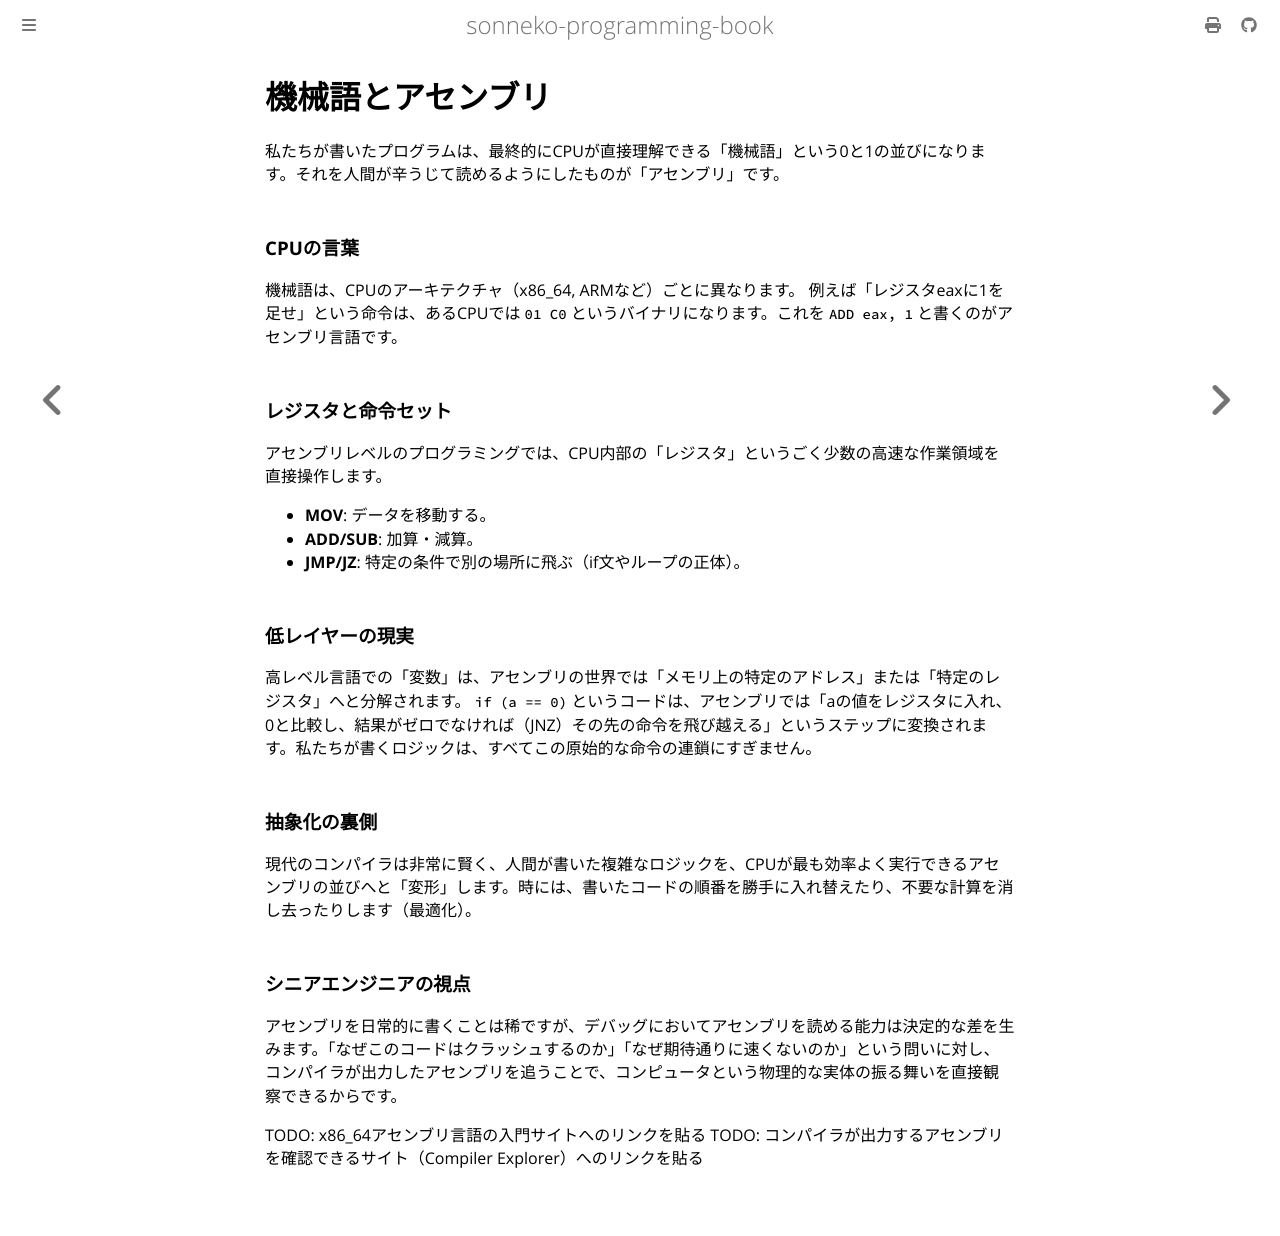

repository: sonneko/programming-book · page: 10-low-level-programming/012.html · generator: mdbook

# 機械語とアセンブリ

私たちが書いたプログラムは、最終的にCPUが直接理解できる「機械語」という0と1の並びになります。それを人間が辛うじて読めるようにしたものが「アセンブリ」です。

### CPUの言葉
機械語は、CPUのアーキテクチャ（x86_64, ARMなど）ごとに異なります。
例えば「レジスタeaxに1を足せ」という命令は、あるCPUでは `01 C0` というバイナリになります。これを `ADD eax, 1` と書くのがアセンブリ言語です。

### レジスタと命令セット
アセンブリレベルのプログラミングでは、CPU内部の「レジスタ」というごく少数の高速な作業領域を直接操作します。
- **MOV**: データを移動する。
- **ADD/SUB**: 加算・減算。
- **JMP/JZ**: 特定の条件で別の場所に飛ぶ（if文やループの正体）。

### 低レイヤーの現実
高レベル言語での「変数」は、アセンブリの世界では「メモリ上の特定のアドレス」または「特定のレジスタ」へと分解されます。
`if (a == 0)` というコードは、アセンブリでは「aの値をレジスタに入れ、0と比較し、結果がゼロでなければ（JNZ）その先の命令を飛び越える」というステップに変換されます。私たちが書くロジックは、すべてこの原始的な命令の連鎖にすぎません。

### 抽象化の裏側
現代のコンパイラは非常に賢く、人間が書いた複雑なロジックを、CPUが最も効率よく実行できるアセンブリの並びへと「変形」します。時には、書いたコードの順番を勝手に入れ替えたり、不要な計算を消し去ったりします（最適化）。

### シニアエンジニアの視点
アセンブリを日常的に書くことは稀ですが、デバッグにおいてアセンブリを読める能力は決定的な差を生みます。「なぜこのコードはクラッシュするのか」「なぜ期待通りに速くないのか」という問いに対し、コンパイラが出力したアセンブリを追うことで、コンピュータという物理的な実体の振る舞いを直接観察できるからです。

TODO: x86_64アセンブリ言語の入門サイトへのリンクを貼る
TODO: コンパイラが出力するアセンブリを確認できるサイト（Compiler Explorer）へのリンクを貼る
